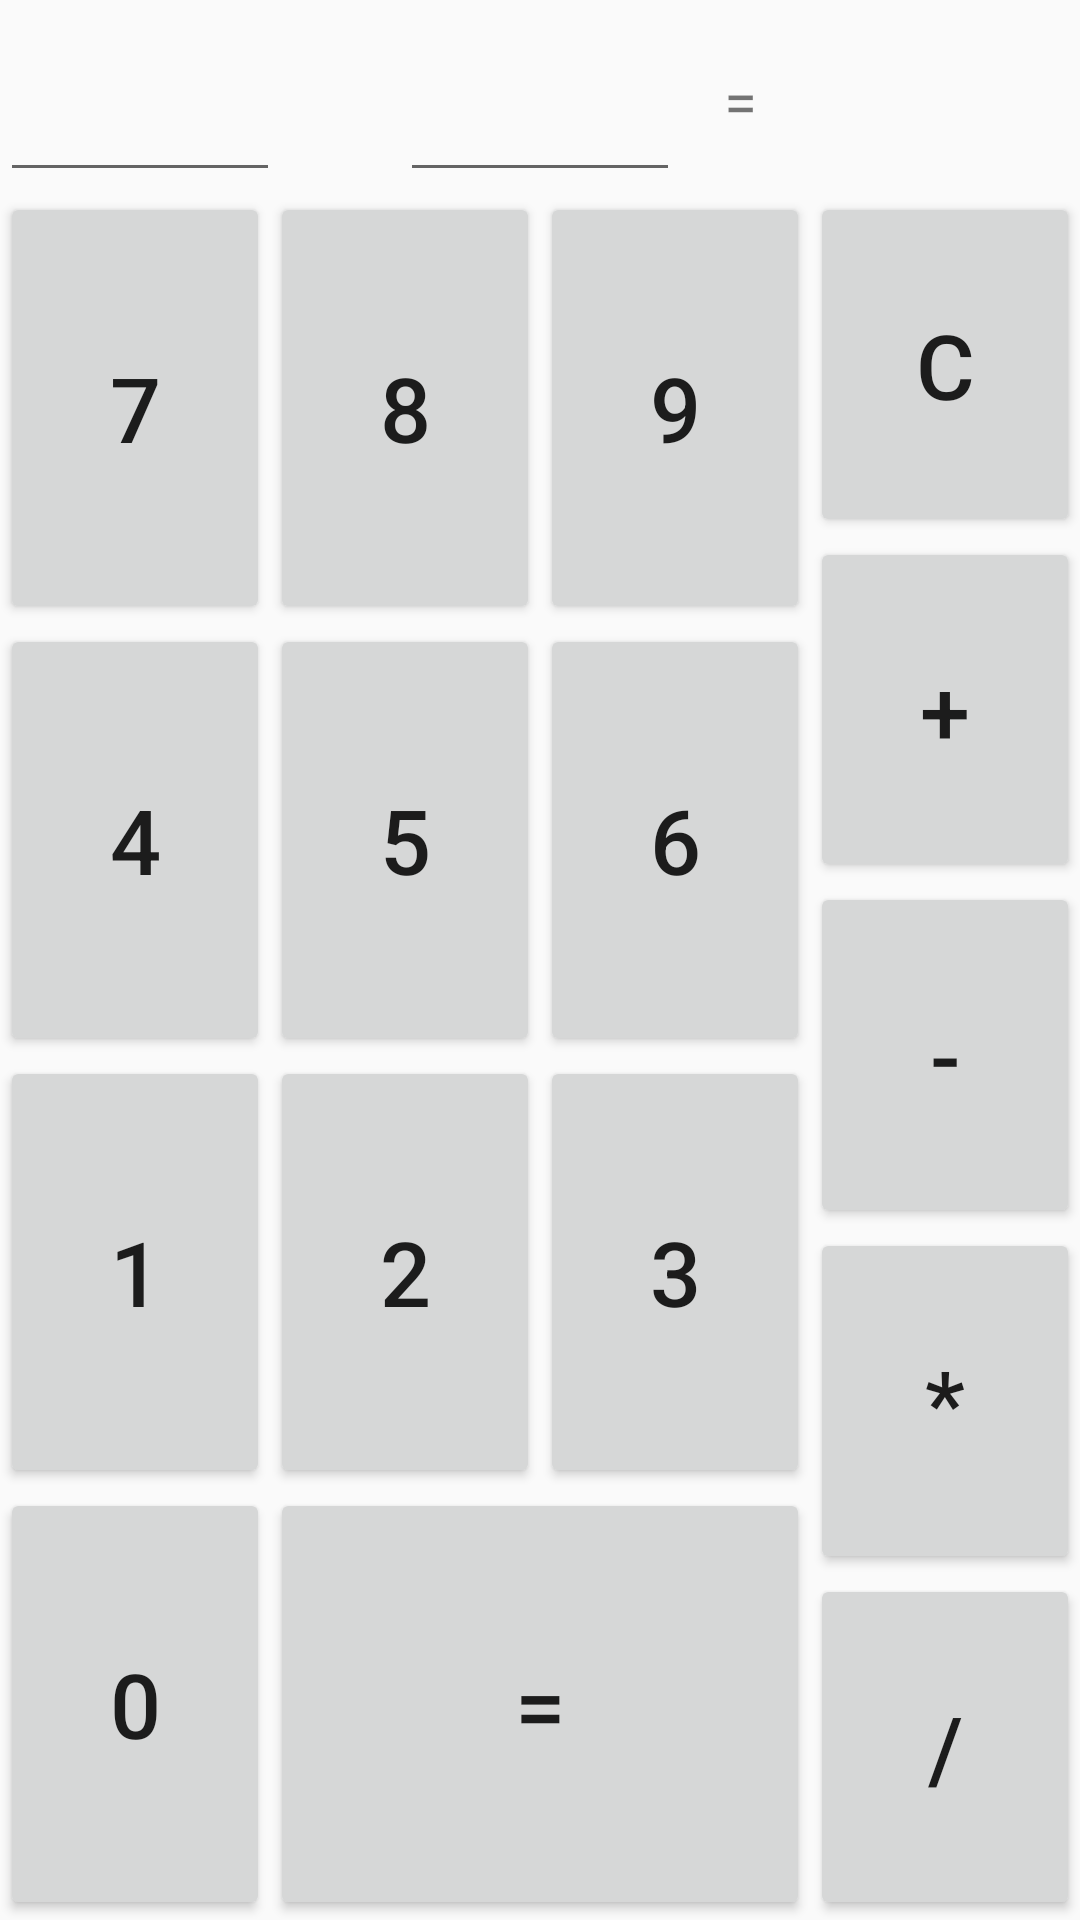

Reconstruct the res/layout file that produces this screen, plus the resources it refers to.
<!-- AndroidManifest.xml: application theme AppTheme -->
<!-- res/layout/activity_calc.xml -->
<?xml version="1.0" encoding="utf-8"?>
<LinearLayout
    xmlns:android="http://schemas.android.com/apk/res/android"
    xmlns:app="http://schemas.android.com/apk/res-auto"
    xmlns:tools="http://schemas.android.com/tools"
    android:layout_width="match_parent"
    android:layout_height="match_parent"
    tools:context=".CalcActivity"
    android:orientation="vertical">

    <LinearLayout
        android:layout_width="match_parent"
        android:layout_height="0dp"
        android:layout_weight="1">

        <EditText style="@style/CalcNum"
            android:id="@+id/num1"
            />

        <TextView style="@style/CalcSign"
            android:id="@+id/sign1"
            android:text=""/>

        <EditText style="@style/CalcNum"
            android:id="@+id/num2"
            />

        <TextView style="@style/CalcSign"
            android:id="@+id/sign2"
            android:text="@string/equals"/>

        <TextView style="@style/CalcNum"
            android:layout_height="wrap_content"
            android:id="@+id/result"
            android:maxLength="10"/>

    </LinearLayout>

    <LinearLayout
        android:layout_width="match_parent"
        android:layout_weight="9"
        android:layout_height="0dp"
        android:orientation="horizontal">

        <LinearLayout
            android:layout_width="0dp"
            android:layout_weight="3"
            android:orientation="vertical"
            android:layout_height="match_parent">

            <LinearLayout style="@style/NumContainer"
                >
                <Button style="@style/NumBtn"
                    android:text="7"
                     />

                <Button style="@style/NumBtn"
                    android:text="8"
                    />

                <Button style="@style/NumBtn"
                    android:text="9"
                    />

            </LinearLayout>

            <LinearLayout style="@style/NumContainer"
                >
                <Button style="@style/NumBtn"
                    android:text="4"
                    />

                <Button style="@style/NumBtn"
                    android:text="5"
                    />

                <Button style="@style/NumBtn"
                    android:text="6"
                    />

            </LinearLayout>

            <LinearLayout style="@style/NumContainer"
                >
                <Button style="@style/NumBtn"
                    android:text="1"
                    />

                <Button style="@style/NumBtn"
                    android:text="2"
                    />

                <Button style="@style/NumBtn"
                    android:text="3"
                    />
            </LinearLayout>

            <LinearLayout style="@style/NumContainer"
                >
                <Button style="@style/NumBtn"
                    android:text="0"
                    />

                <Button style="@style/NumBtn"
                    android:text="@string/equals"
                    android:layout_weight="2"
                    android:onClick="enter"
                    />
            </LinearLayout>

        </LinearLayout>

        <LinearLayout
            android:layout_width="0dp"
            android:layout_weight="1"
            android:layout_height="match_parent"
            android:orientation="vertical">

            <Button style="@style/SignBtn"
                android:text="C"/>

            <Button style="@style/SignBtn"
                android:text="+"/>

            <Button style="@style/SignBtn"
                android:text="-"/>

            <Button style="@style/SignBtn"
                android:text="*"/>

            <Button style="@style/SignBtn"
                android:text="/"/>
        </LinearLayout>

    </LinearLayout>

</LinearLayout>
<!-- resources referenced by this layout -->
<resources>
  <string name="equals">=</string>
  <style name="CalcNum">
          <item name="android:layout_width">0dp</item>
          <item name="android:layout_height">match_parent</item>
          <item name="android:layout_weight">1</item>
          <item name="android:textSize">20sp</item>
          <item name="android:maxLength">4</item>
      </style>
  <style name="CalcSign">
          <item name="android:layout_width">40dp</item>
          <item name="android:layout_height">wrap_content</item>
          <item name="android:textAlignment">center</item>
          <item name="android:textSize">20sp</item>
      </style>
  <style name="NumBtn">
          <item name="android:layout_height">match_parent</item>
          <item name="android:layout_weight">1</item>
          <item name="android:layout_width">0dp</item>
          <item name="android:textSize">30sp</item>
          <item name="android:onClick">setNum</item>
      </style>
  <style name="NumContainer">
          <item name="android:layout_height">0dp</item>
          <item name="android:layout_weight">1</item>
          <item name="android:layout_width">match_parent</item>
      </style>
  <style name="SignBtn">
          <item name="android:layout_width">match_parent</item>
          <item name="android:layout_height">0dp</item>
          <item name="android:layout_weight">1</item>
          <item name="android:textSize">30sp</item>
          <item name="android:onClick">setSign</item>
      </style>
  <style name="AppTheme" parent="Theme.AppCompat.Light.DarkActionBar">
          
          <item name="colorPrimary">@color/colorPrimary</item>
          <item name="colorPrimaryDark">@color/colorPrimaryDark</item>
          <item name="colorAccent">@color/colorAccent</item>
      </style>
  <!-- not gathered from this repository: default colours our renderer supplied (Android Studio template values) -->
  <color name="colorPrimary">#FF6200EE</color>
  <color name="colorPrimaryDark">#FF3700B3</color>
  <color name="colorAccent">#FF03DAC5</color>
</resources>
